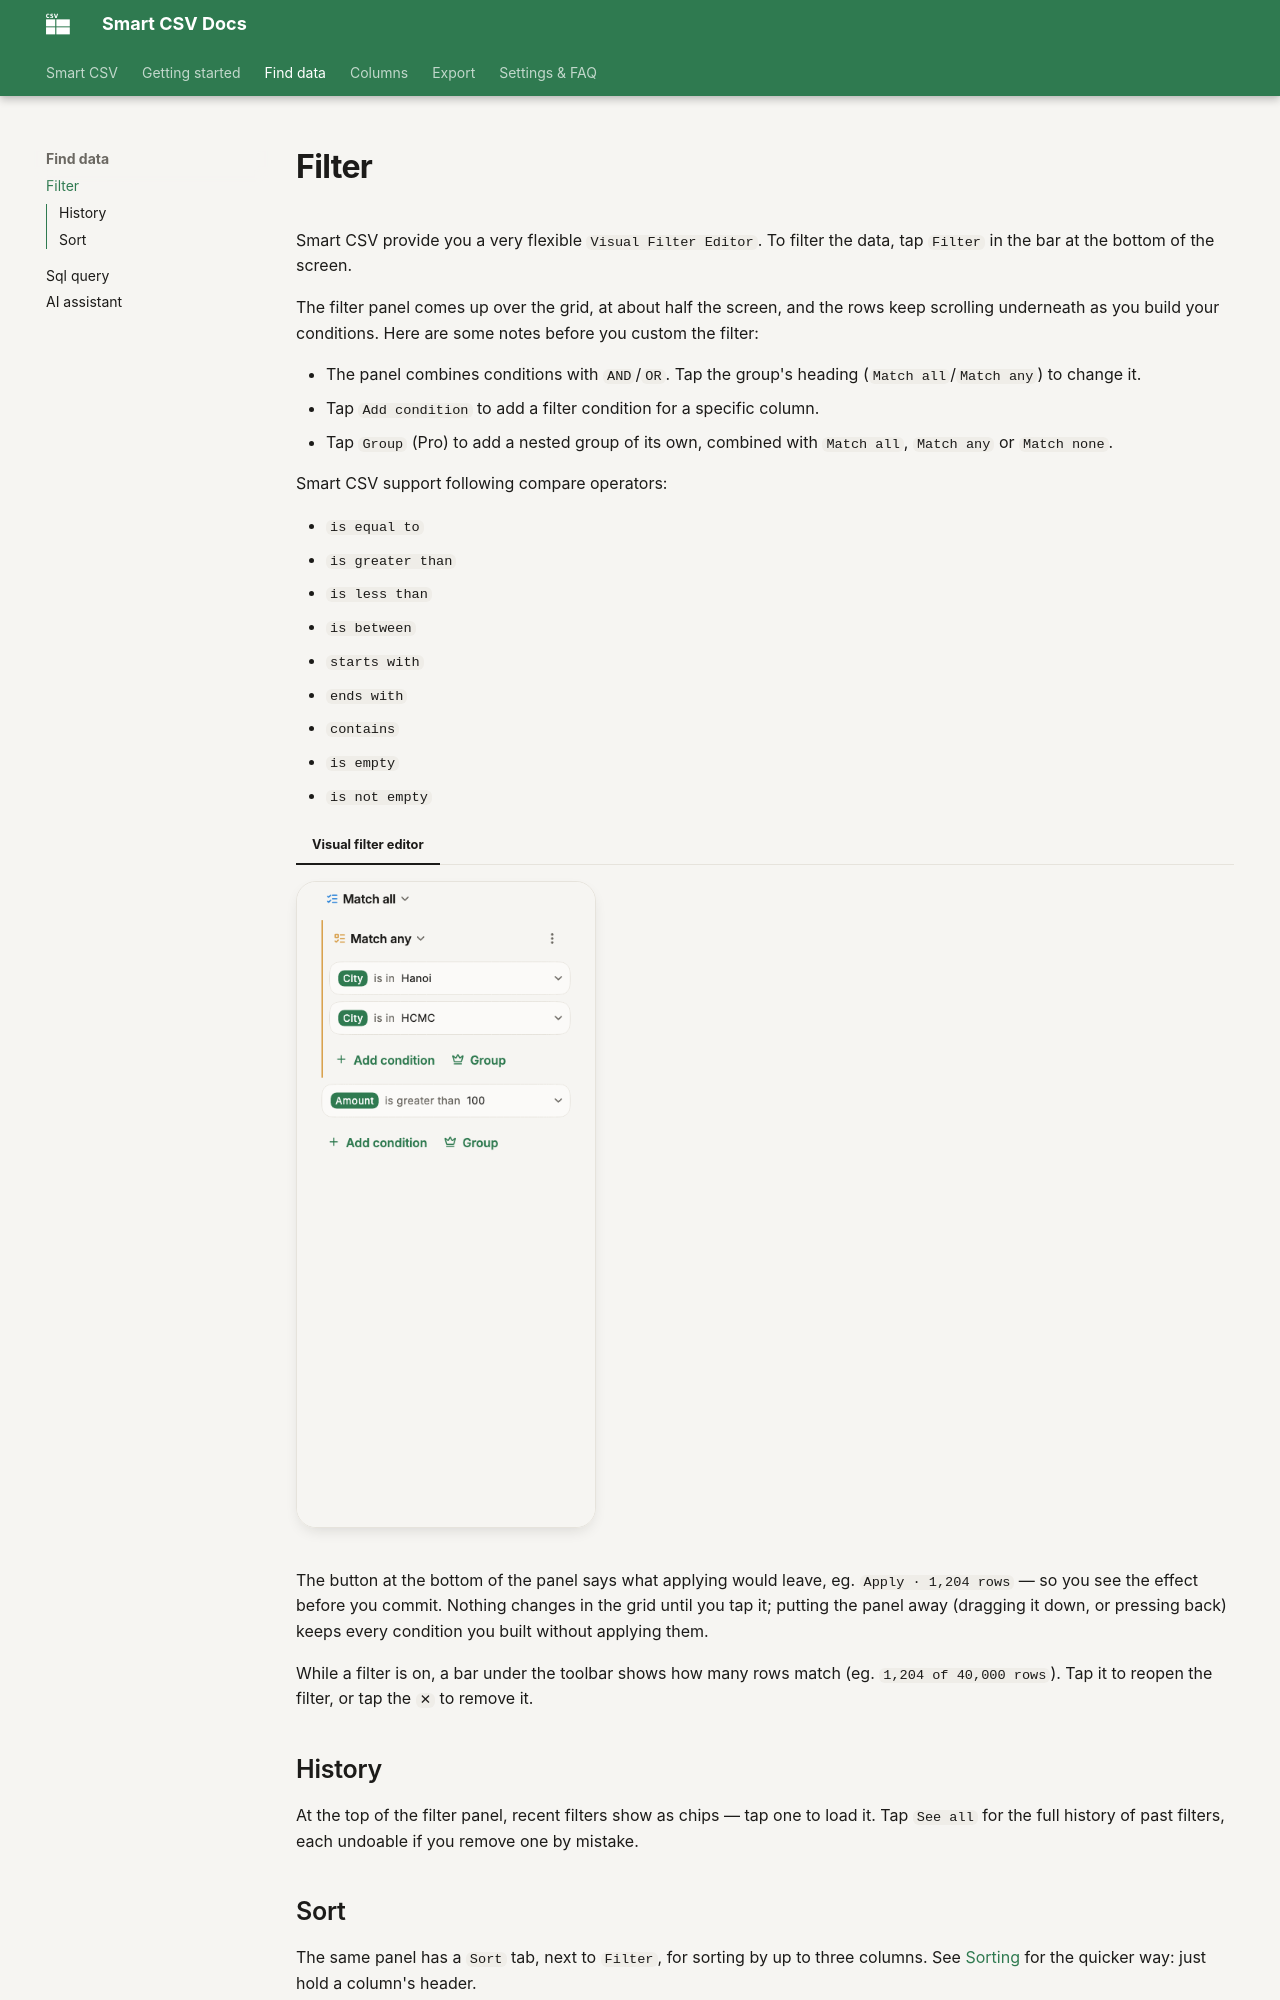

repository: minimalistapps/smartcsv · page: filter/index.html · generator: mkdocs

# Filter

Smart CSV provide you a very flexible `Visual Filter Editor`.
To filter the data, tap `Filter` in the bar at the bottom of the screen.

The filter panel comes up over the grid, at about half the screen, and the rows keep scrolling underneath as you build your conditions. Here are some notes before you custom the filter:

- The panel combines conditions with `AND`/`OR`. Tap the group's heading (`Match all`/`Match any`) to change it.
- Tap `Add condition` to add a filter condition for a specific column.
- Tap `Group` (Pro) to add a nested group of its own, combined with `Match all`, `Match any` or `Match none`.

Smart CSV support following compare operators:

- `is equal to`
- `is greater than` 
- `is less than`
- `is between`
- `starts with`
- `ends with`
- `contains`
- `is empty`
- `is not empty`

=== "Visual filter editor"
    ![Visual filter editor](assets/images/smartcsv-filter-editor.png){ width="300" loading=lazy }

The button at the bottom of the panel says what applying would leave, eg. `Apply · 1,204 rows` &mdash; so you see the effect before you commit. Nothing changes in the grid until you tap it; putting the panel away (dragging it down, or pressing back) keeps every condition you built without applying them.

While a filter is on, a bar under the toolbar shows how many rows match (eg. `1,204 of 40,000 rows`). Tap it to reopen the filter, or tap the `✕` to remove it.

## History

At the top of the filter panel, recent filters show as chips &mdash; tap one to load it. Tap `See all` for the full history of past filters, each undoable if you remove one by mistake.
